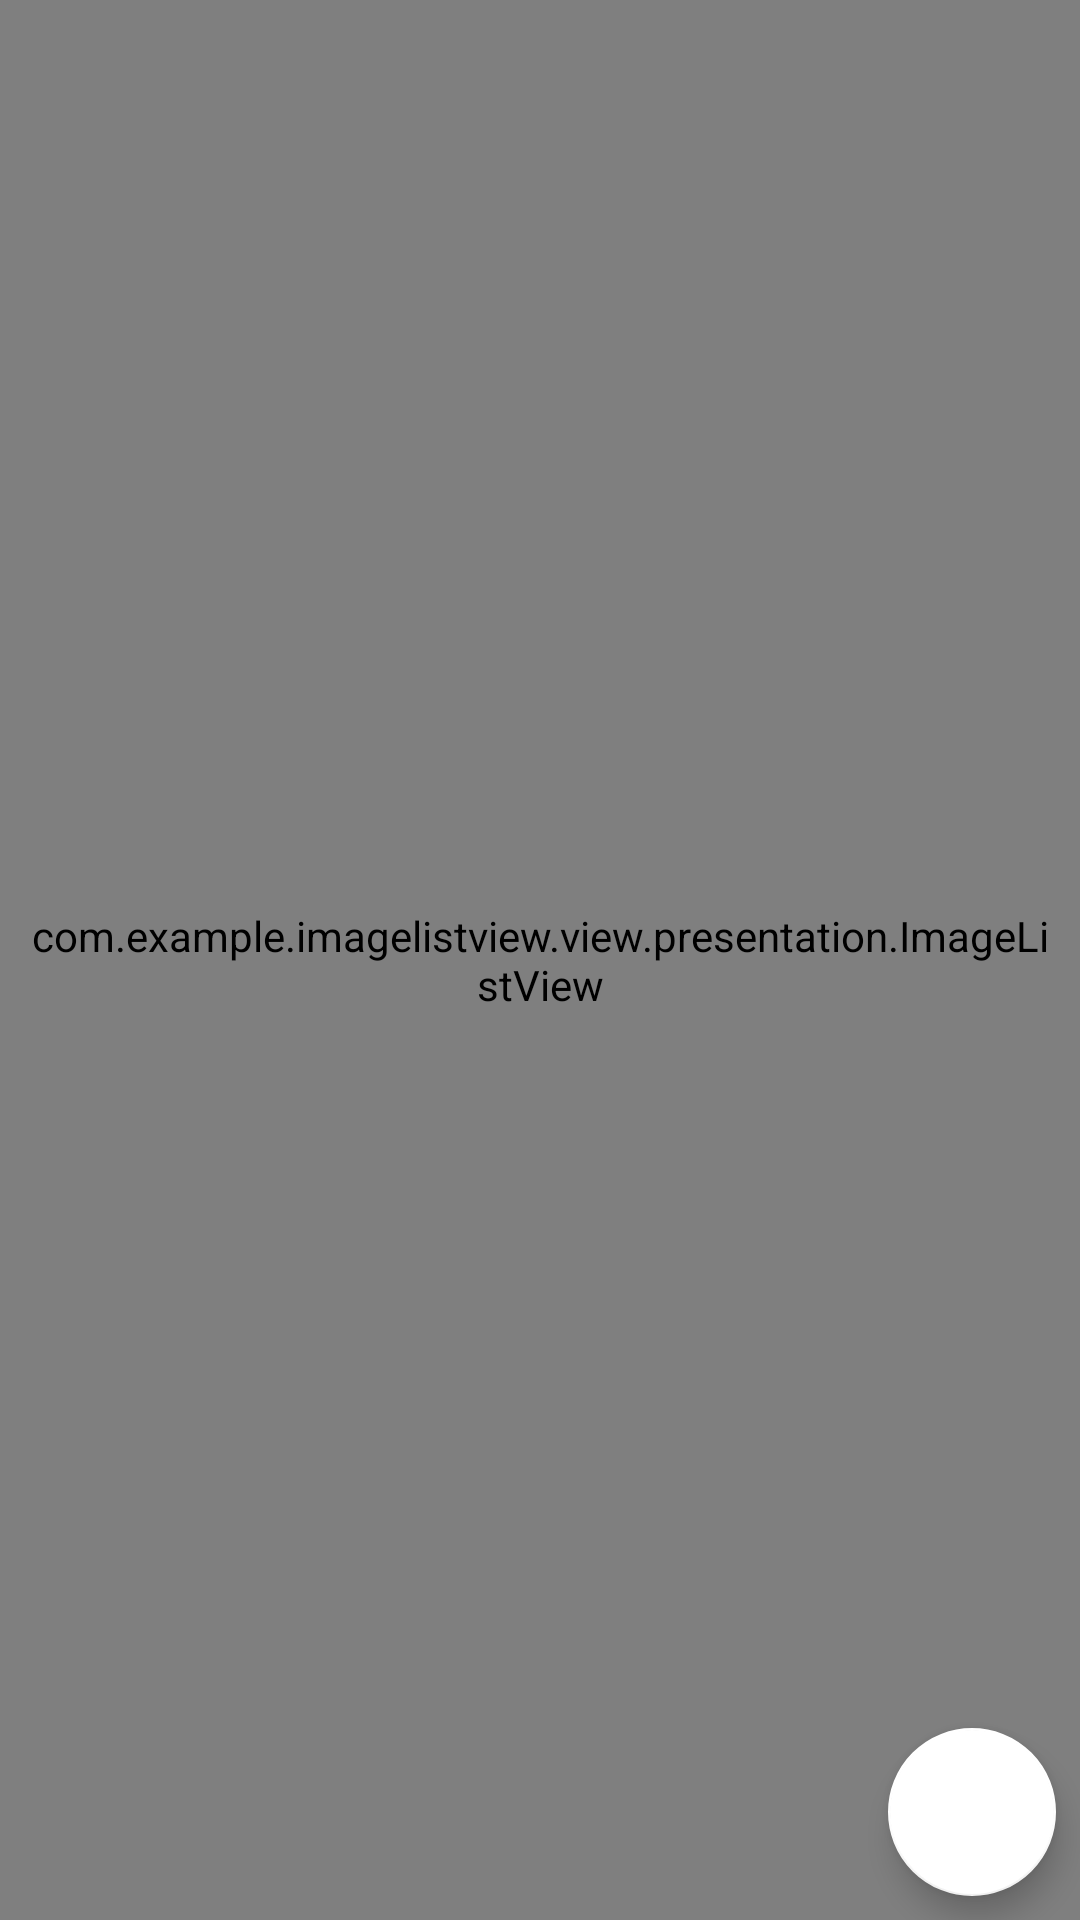

This screen was rendered from an Android layout file. Write that file and the resources it references.
<!-- AndroidManifest.xml: application theme Theme.ImageListView -->
<!-- res/layout/demo_page.xml -->
<?xml version="1.0" encoding="utf-8"?>
<layout xmlns:android="http://schemas.android.com/apk/res/android"
    xmlns:app="http://schemas.android.com/apk/res-auto"
    xmlns:tools="http://schemas.android.com/tools">

    <androidx.constraintlayout.widget.ConstraintLayout
        android:layout_width="match_parent"
        android:layout_height="match_parent"
        tools:context=".DemoPage">

        <com.example.imagelistview.view.presentation.ImageListView
            android:id="@+id/imageListView"
            android:layout_width="match_parent"
            android:layout_height="match_parent"
            android:padding="8dp"
            android:orientation="vertical"
            app:layoutManager="androidx.recyclerview.widget.LinearLayoutManager"
            tools:listitem="@layout/item_simple_image"
            tools:itemCount="15">

        </com.example.imagelistview.view.presentation.ImageListView>
        <com.google.android.material.floatingactionbutton.FloatingActionButton
            android:id="@+id/sendRequestFab"
            android:layout_width="wrap_content"
            android:layout_height="wrap_content"
            app:layout_constraintEnd_toEndOf="parent"
            app:layout_constraintBottom_toBottomOf="parent"
            app:srcCompat = "@drawable/ic_baseline_send_24"
            app:backgroundTint="@color/white"
            android:elevation="16dp"
            android:layout_margin="8dp"
            android:text="Send Image Loading Times"
            android:contentDescription="Image Loading Times" />

    </androidx.constraintlayout.widget.ConstraintLayout>
</layout>
<!-- res/layout/item_simple_image.xml (included above) -->
<?xml version="1.0" encoding="utf-8"?>
<layout xmlns:android="http://schemas.android.com/apk/res/android"
    xmlns:app="http://schemas.android.com/apk/res-auto"
    xmlns:tools="http://schemas.android.com/tools">

    <androidx.constraintlayout.widget.ConstraintLayout
        android:layout_width="match_parent"
        android:layout_height="wrap_content"
        android:padding="8dp"
        tools:context=".DemoPage">
    <ImageView
        android:id="@+id/simple_img_view"
        android:layout_width="wrap_content"
        android:layout_height="wrap_content"
        app:layout_constraintStart_toStartOf="parent"
        app:layout_constraintEnd_toEndOf="parent"
        app:layout_constraintTop_toTopOf="parent"
        tools:src="@drawable/ic_launcher_foreground"
        />

        <TextView
            android:id="@+id/image_name"
            android:layout_width="0dp"
            android:layout_height="wrap_content"
            android:textAlignment="center"
            android:textAppearance="@style/TextAppearance.AppCompat.Large"
            android:textSize="34sp"
            app:layout_constraintEnd_toEndOf="parent"
            app:layout_constraintStart_toStartOf="parent"
            app:layout_constraintTop_toBottomOf="@id/simple_img_view"
            app:layout_constraintBottom_toBottomOf="parent"
            tools:text="24" />

    </androidx.constraintlayout.widget.ConstraintLayout>
</layout>
<!-- resources referenced by this layout -->
<resources>
  <style name="Theme.ImageListView" parent="Theme.MaterialComponents.DayNight.DarkActionBar">
          
          <item name="colorPrimary">@color/purple_500</item>
          <item name="colorPrimaryVariant">@color/purple_700</item>
          <item name="colorOnPrimary">@color/white</item>
          
          <item name="colorSecondary">@color/teal_200</item>
          <item name="colorSecondaryVariant">@color/teal_700</item>
          <item name="colorOnSecondary">@color/black</item>
          
          <item name="android:statusBarColor" tools:targetApi="l">?attr/colorPrimaryVariant</item>
          
      </style>
  <!-- not gathered from this repository: default colours our renderer supplied (Android Studio template values) -->
  <color name="purple_500">#FF6200EE</color>
  <color name="purple_700">#FF3700B3</color>
  <color name="teal_200">#FF03DAC5</color>
  <color name="teal_700">#FF018786</color>
  <color name="black">#FF000000</color>
  <color name="white">#FFFFFFFF</color>
</resources>
